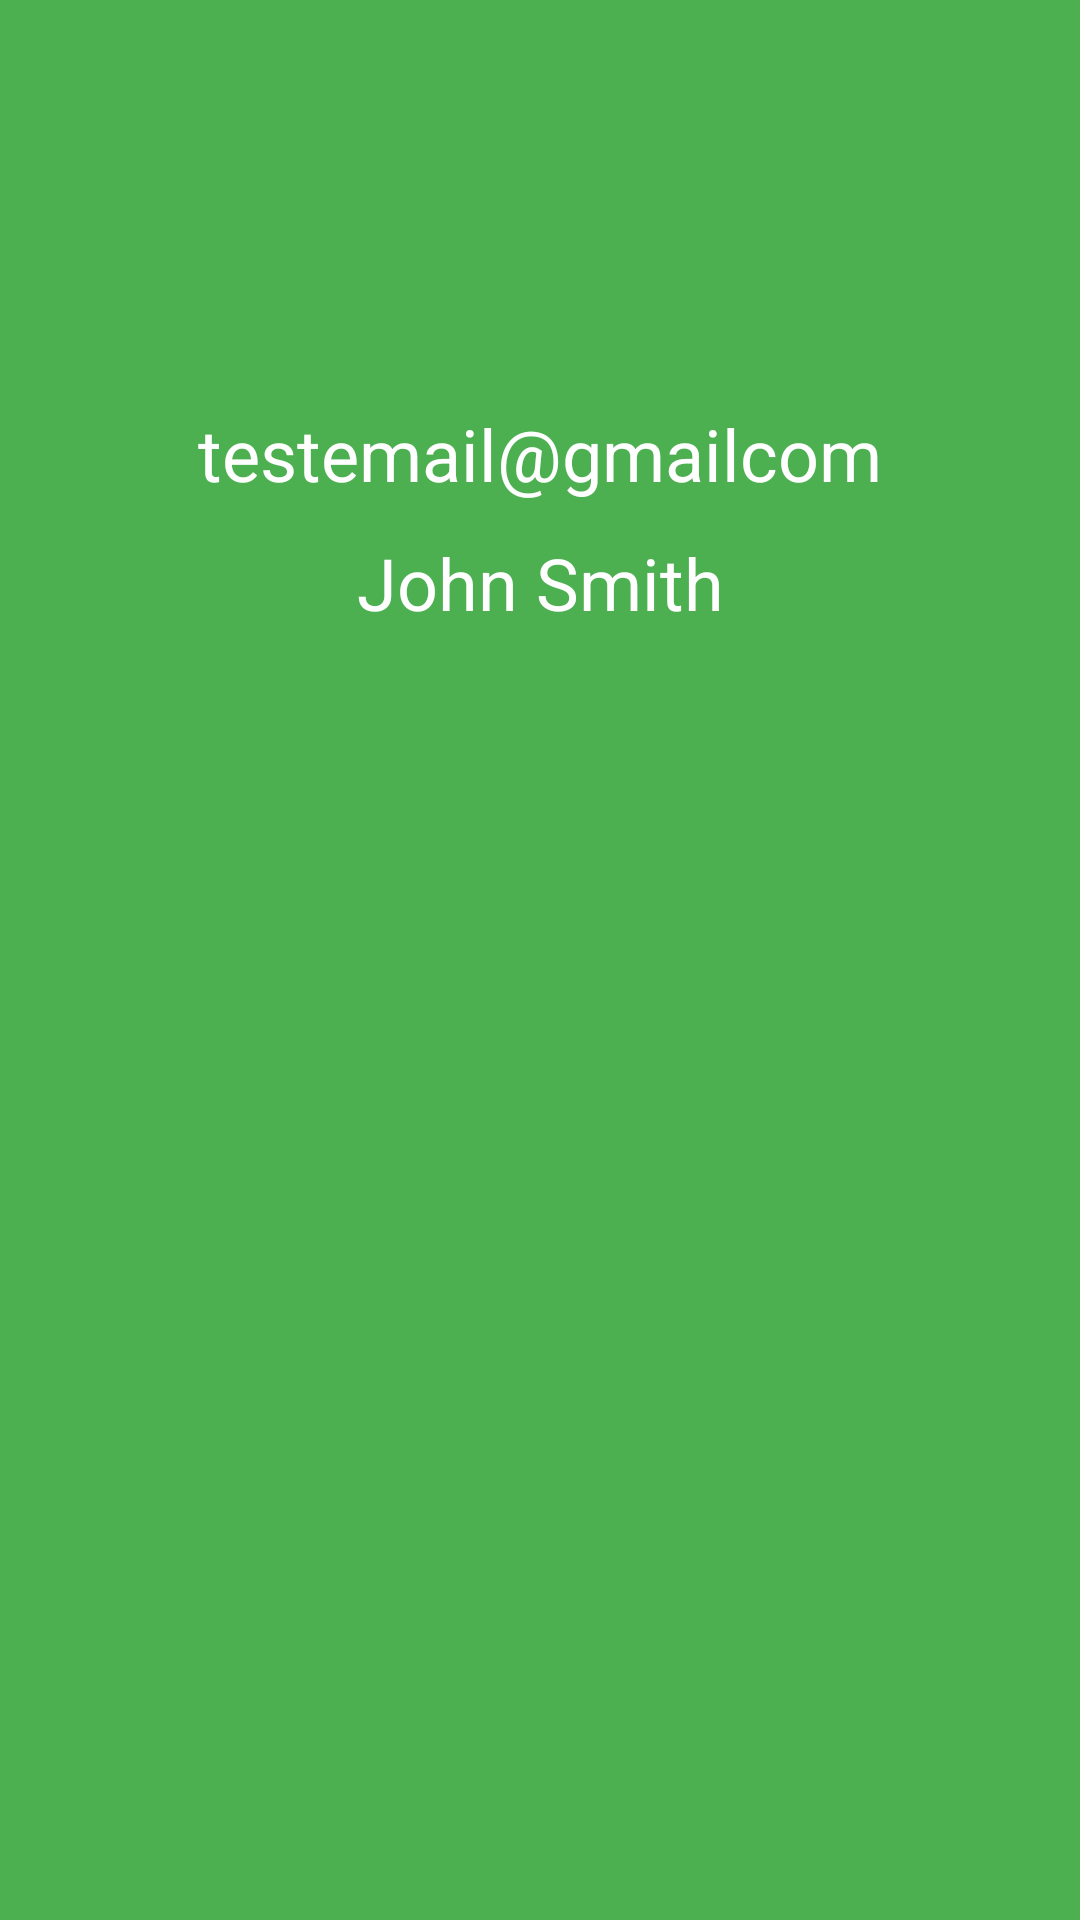

This screen was rendered from an Android layout file. Write that file and the resources it references.
<!-- AndroidManifest.xml: application theme AppTheme -->
<!-- res/layout/nav_header.xml -->
<?xml version="1.0" encoding="utf-8"?>
<LinearLayout xmlns:android="http://schemas.android.com/apk/res/android"
    xmlns:app="http://schemas.android.com/apk/res-auto"
    android:layout_width="match_parent"
    android:layout_height="220dp"
    android:background="#4CAF50"
    android:orientation="vertical">

    <ImageView
        android:id="@+id/profilePic"
        android:layout_width="100dp"
        android:layout_height="100dp"
        android:layout_gravity="center"
        android:layout_marginTop="20dp"
        android:layout_marginBottom="15dp"
        android:scaleType="centerCrop"
        app:srcCompat="@drawable/fui_ic_googleg_color_24dp" />

    <TextView
        android:id="@+id/email"
        android:layout_width="match_parent"
        android:layout_height="43dp"
        android:gravity="center_horizontal"
        android:text="@string/testemail"
        android:textColor="#FFFFFF"
        android:textSize="24sp" />

    <TextView
        android:id="@+id/name"
        android:layout_width="match_parent"
        android:layout_height="43dp"
        android:gravity="center_horizontal"
        android:text="@string/test_name"
        android:textColor="#FFFFFF"
        android:textSize="24sp" />
</LinearLayout>
<!-- resources referenced by this layout -->
<resources>
  <string name="test_name">John Smith</string>
  <string name="testemail">testemail@gmailcom</string>
  <style name="AppTheme" parent="Theme.AppCompat.Light.NoActionBar">
          <item name="colorPrimary">@color/colorPrimary</item>
          <item name="colorPrimaryDark">@color/colorPrimaryDark</item>
          <item name="colorAccent">@color/colorAccent</item>
      </style>
  <color name="colorPrimary">#6200EE</color>
  <color name="colorPrimaryDark">#000000</color>
  <color name="colorAccent">#03DAC5</color>
</resources>
